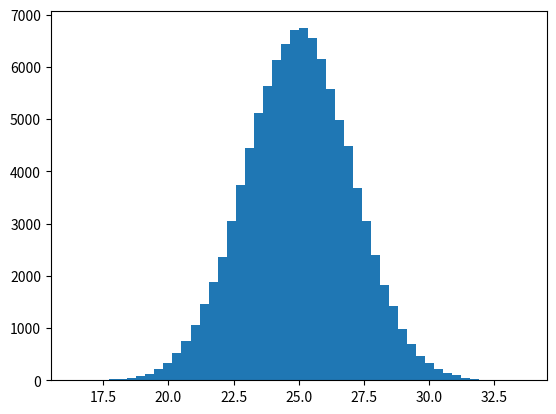

This chart was generated by the following Python code:
"""Construct a normal distribution by summation

If we sum a great number of random variables drawn from a uniform distribution
we end up with a normal distribution.
"""

import numpy as np
from matplotlib import pyplot as plt


if __name__ == "__main__":
    experiments = 100000
    summands = 50
    samples = np.random.sample((experiments, summands))

    n_bins = 50
    sums = samples.sum(axis=1)
    plt.hist(sums, bins=n_bins)
    plt.show()
